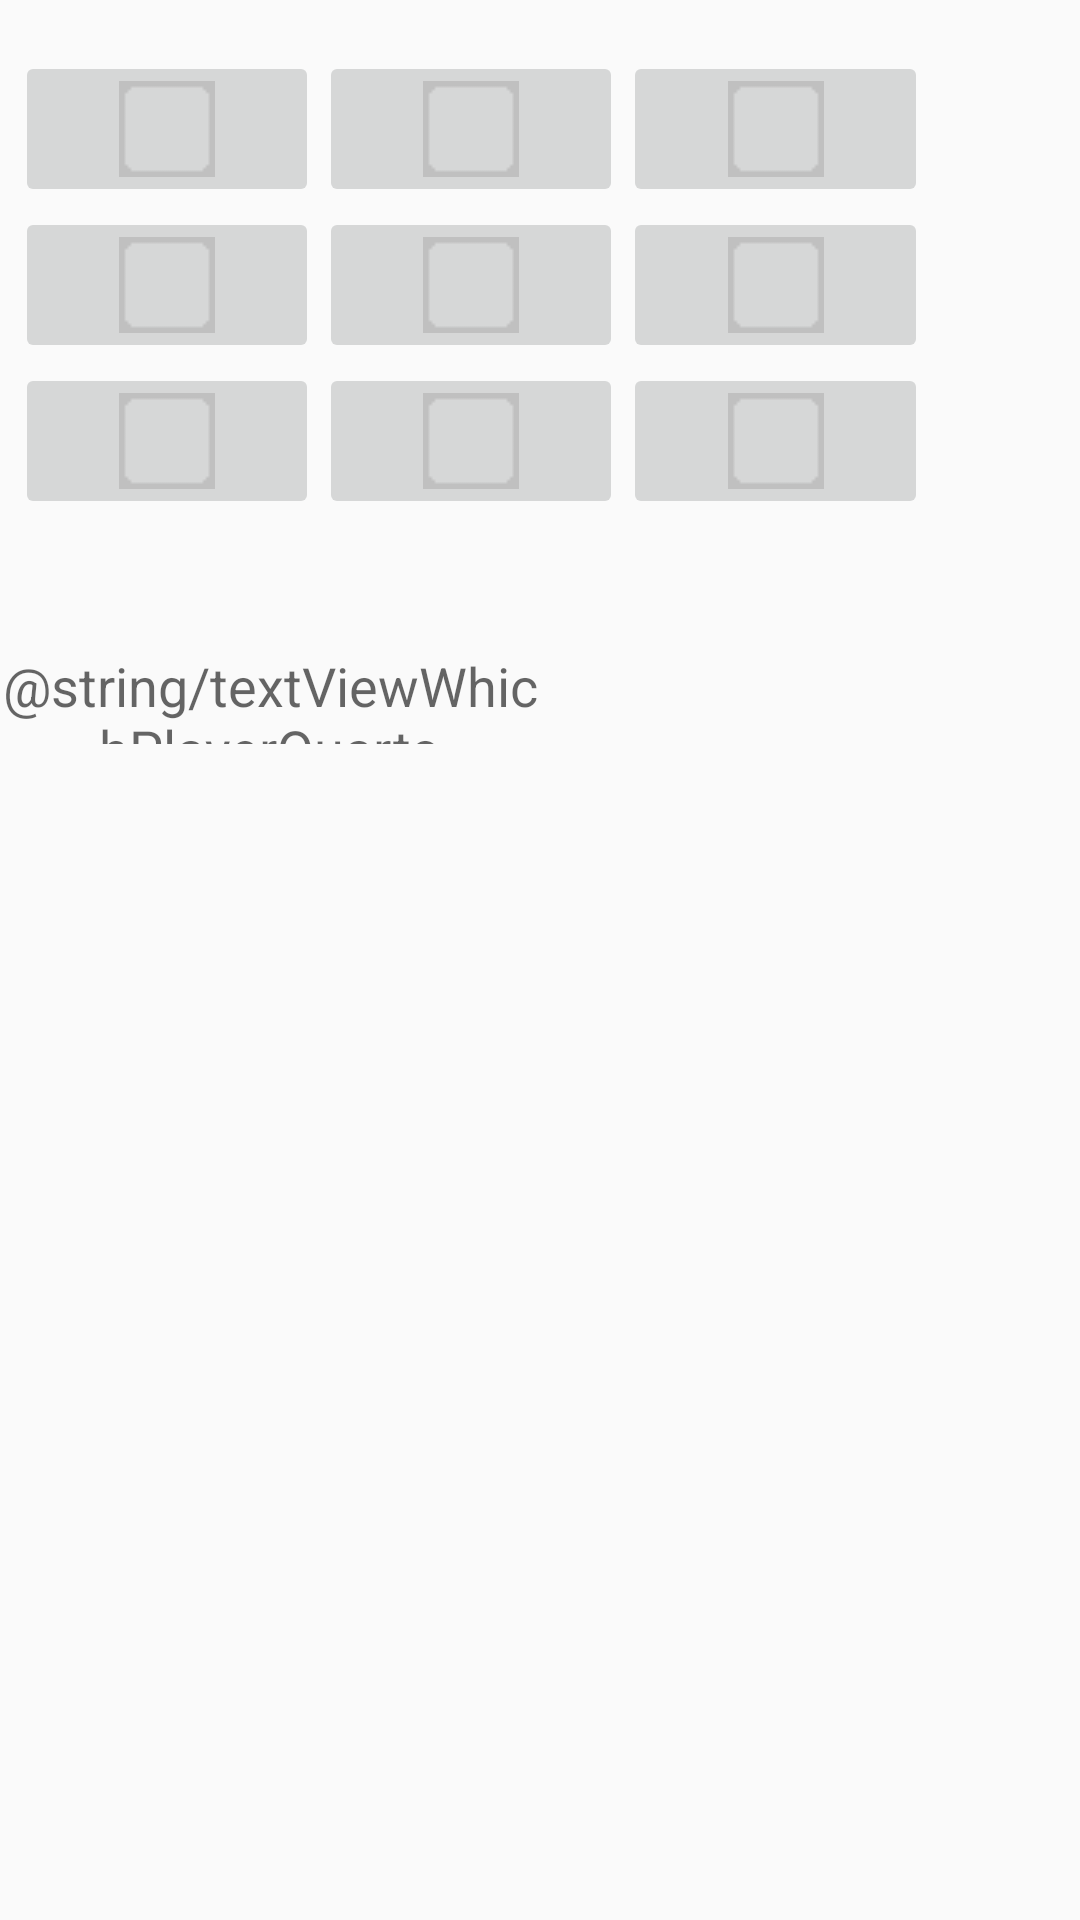

The Android layout XML behind this screen, and the referenced resources:
<!-- AndroidManifest.xml: application theme AppTheme -->
<!-- res/layout/activity_morpion_game.xml -->
<?xml version="1.0" encoding="utf-8"?>
<android.support.constraint.ConstraintLayout
    xmlns:android="http://schemas.android.com/apk/res/android"
    xmlns:app="http://schemas.android.com/apk/res-auto"
    xmlns:tools="http://schemas.android.com/tools"
    android:layout_width="match_parent"
    android:layout_height="match_parent"
    tools:context="com.b3espi.gamelib.quarto.Quarto">

    <LinearLayout
        android:layout_width="match_parent"
        android:layout_height="match_parent"
        android:orientation="vertical">

        <TableLayout
            android:layout_width="match_parent"
            android:layout_height="wrap_content"
            android:layout_marginTop="12dp"
            android:padding="5dp"
            android:weightSum="4"
            app:layout_constraintTop_toTopOf="parent">

            <TableRow
                android:id="@+id/row1"
                android:layout_width="match_parent"
                android:layout_height="match_parent"
                android:layout_weight="1"
                android:weightSum="4">

                <ImageButton
                    android:id="@+id/case1"
                    android:layout_weight="1"
                    android:layout_width="wrap_content"
                    android:layout_height="wrap_content"
                    android:src="@drawable/case_quarto" />

                <ImageButton
                    android:id="@+id/case2"
                    android:layout_weight="1"
                    android:layout_width="wrap_content"
                    android:layout_height="wrap_content"
                    android:src="@drawable/case_quarto" />

                <ImageButton
                    android:id="@+id/case3"
                    android:layout_weight="1"
                    android:layout_width="wrap_content"
                    android:layout_height="wrap_content"
                    android:src="@drawable/case_quarto" />
            </TableRow>

            <TableRow
                android:id="@+id/row2"
                android:layout_width="match_parent"
                android:layout_height="match_parent"
                android:layout_weight="1"
                android:weightSum="4">

                <ImageButton
                    android:id="@+id/case4"
                    android:layout_weight="1"
                    android:layout_width="wrap_content"
                    android:layout_height="wrap_content"
                    android:src="@drawable/case_quarto" />

                <ImageButton
                    android:id="@+id/case5"
                    android:layout_weight="1"
                    android:layout_width="wrap_content"
                    android:layout_height="wrap_content"
                    android:src="@drawable/case_quarto" />

                <ImageButton
                    android:id="@+id/case6"
                    android:layout_weight="1"
                    android:layout_width="wrap_content"
                    android:layout_height="wrap_content"
                    android:src="@drawable/case_quarto" />
            </TableRow>

            <TableRow
                android:id="@+id/row3"
                android:layout_width="match_parent"
                android:layout_height="match_parent"
                android:layout_weight="1"
                android:weightSum="4">

                <ImageButton
                    android:id="@+id/case9"
                    android:layout_weight="1"
                    android:layout_width="wrap_content"
                    android:layout_height="wrap_content"
                    android:src="@drawable/case_quarto" />

                <ImageButton
                    android:id="@+id/case10"
                    android:layout_weight="1"
                    android:layout_width="wrap_content"
                    android:layout_height="wrap_content"
                    android:src="@drawable/case_quarto" />

                <ImageButton
                    android:id="@+id/case11"
                    android:layout_weight="1"
                    android:layout_width="wrap_content"
                    android:layout_height="wrap_content"
                    android:src="@drawable/case_quarto" />
            </TableRow>
        </TableLayout>

        <LinearLayout
            android:layout_width="match_parent"
            android:layout_height="wrap_content"
            android:layout_marginTop="10dp"
            android:orientation="horizontal"
            android:weightSum="2">

            <TextView
                android:id="@+id/textWhichPlayer"
                android:layout_width="match_parent"
                android:layout_height="wrap_content"
                android:layout_weight="1"
                android:text="@string/textViewWhichPlayerQuarto"
                android:textAlignment="center"
                android:textAppearance="@style/TextAppearance.AppCompat.Display2"
                android:textSize="18sp" />

            <TextView
                android:id="@+id/textPlayerName"
                android:layout_width="match_parent"
                android:layout_height="wrap_content"
                android:layout_weight="1"
                android:text=""
                android:textAppearance="@style/TextAppearance.AppCompat.Display2" />

        </LinearLayout>

    </LinearLayout>
</android.support.constraint.ConstraintLayout>
<!-- resources referenced by this layout -->
<resources>
  <!-- drawable case_quarto: png bitmap (drawable, 547 bytes) -->
  <style name="AppTheme" parent="Theme.AppCompat.Light.DarkActionBar">
          
          <item name="colorPrimary">@color/colorPrimary</item>
          <item name="colorPrimaryDark">@color/colorPrimaryDark</item>
          <item name="colorAccent">@color/colorAccent</item>
      </style>
  <color name="colorPrimary">#3F51B5</color>
  <color name="colorPrimaryDark">#303F9F</color>
  <color name="colorAccent">#FF4081</color>
</resources>
